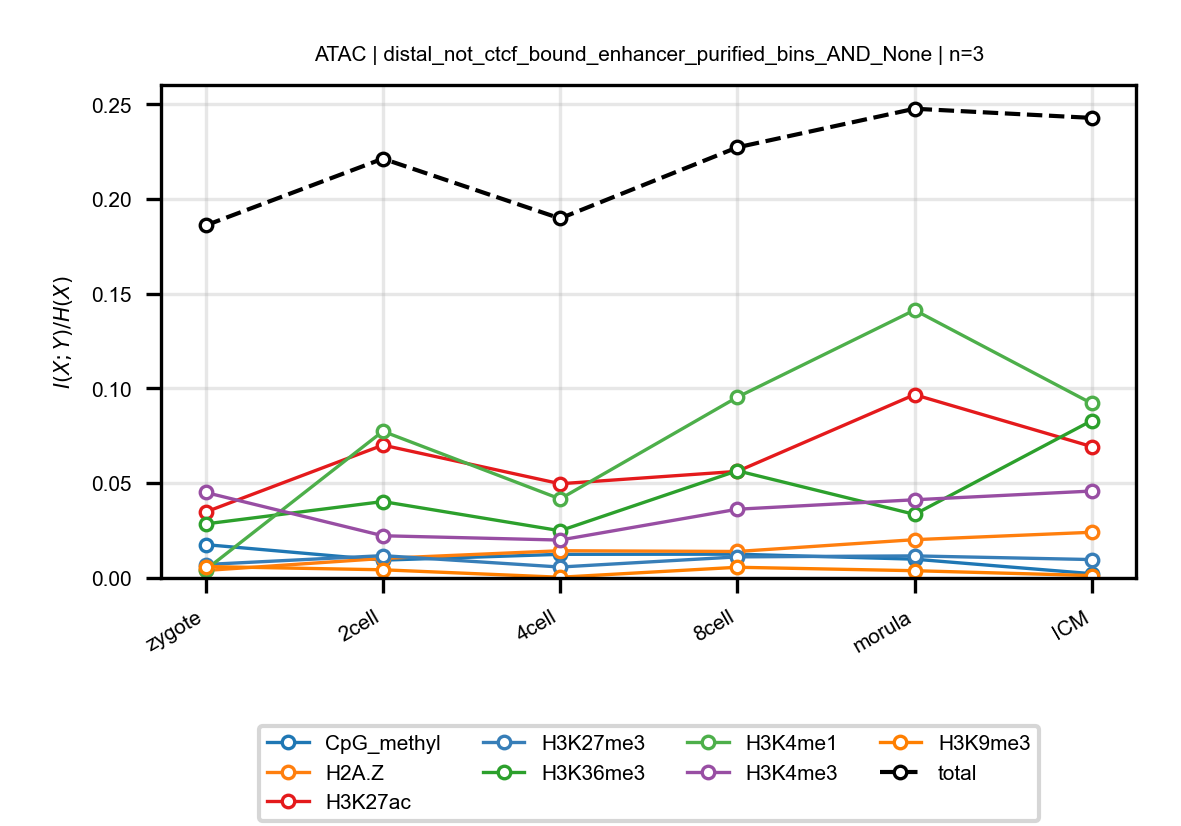

Data behind this chart, as committed beside it:
anchor, target, n_bins, stage, block, normalized_mi
ATAC, CpG_methyl, 3, zygote, distal_not_ctcf_bound_enhancer_purified_…, 0.01759
ATAC, CpG_methyl, 3, 2cell, distal_not_ctcf_bound_enhancer_purified_…, 0.009406
ATAC, CpG_methyl, 3, 4cell, distal_not_ctcf_bound_enhancer_purified_…, 0.01248
ATAC, CpG_methyl, 3, 8cell, distal_not_ctcf_bound_enhancer_purified_…, 0.01255
ATAC, CpG_methyl, 3, morula, distal_not_ctcf_bound_enhancer_purified_…, 0.009915
ATAC, CpG_methyl, 3, ICM, distal_not_ctcf_bound_enhancer_purified_…, 0.002255
ATAC, H2A.Z, 3, zygote, distal_not_ctcf_bound_enhancer_purified_…, 0.003958
ATAC, H2A.Z, 3, 2cell, distal_not_ctcf_bound_enhancer_purified_…, 0.01032
ATAC, H2A.Z, 3, 4cell, distal_not_ctcf_bound_enhancer_purified_…, 0.01437
ATAC, H2A.Z, 3, 8cell, distal_not_ctcf_bound_enhancer_purified_…, 0.01398
ATAC, H2A.Z, 3, morula, distal_not_ctcf_bound_enhancer_purified_…, 0.02021
ATAC, H2A.Z, 3, ICM, distal_not_ctcf_bound_enhancer_purified_…, 0.02412
ATAC, H3K27ac, 3, zygote, distal_not_ctcf_bound_enhancer_purified_…, 0.03482
ATAC, H3K27ac, 3, 2cell, distal_not_ctcf_bound_enhancer_purified_…, 0.07012
ATAC, H3K27ac, 3, 4cell, distal_not_ctcf_bound_enhancer_purified_…, 0.04973
ATAC, H3K27ac, 3, 8cell, distal_not_ctcf_bound_enhancer_purified_…, 0.05626
ATAC, H3K27ac, 3, morula, distal_not_ctcf_bound_enhancer_purified_…, 0.09674
ATAC, H3K27ac, 3, ICM, distal_not_ctcf_bound_enhancer_purified_…, 0.06932
ATAC, H3K27me3, 3, zygote, distal_not_ctcf_bound_enhancer_purified_…, 0.007104
ATAC, H3K27me3, 3, 2cell, distal_not_ctcf_bound_enhancer_purified_…, 0.01178
ATAC, H3K27me3, 3, 4cell, distal_not_ctcf_bound_enhancer_purified_…, 0.005772
ATAC, H3K27me3, 3, 8cell, distal_not_ctcf_bound_enhancer_purified_…, 0.01113
ATAC, H3K27me3, 3, morula, distal_not_ctcf_bound_enhancer_purified_…, 0.01165
ATAC, H3K27me3, 3, ICM, distal_not_ctcf_bound_enhancer_purified_…, 0.009715
ATAC, H3K36me3, 3, zygote, distal_not_ctcf_bound_enhancer_purified_…, 0.02852
ATAC, H3K36me3, 3, 2cell, distal_not_ctcf_bound_enhancer_purified_…, 0.04033
ATAC, H3K36me3, 3, 4cell, distal_not_ctcf_bound_enhancer_purified_…, 0.02492
ATAC, H3K36me3, 3, 8cell, distal_not_ctcf_bound_enhancer_purified_…, 0.05658
ATAC, H3K36me3, 3, morula, distal_not_ctcf_bound_enhancer_purified_…, 0.03356
ATAC, H3K36me3, 3, ICM, distal_not_ctcf_bound_enhancer_purified_…, 0.08305
ATAC, H3K4me1, 3, zygote, distal_not_ctcf_bound_enhancer_purified_…, 0.004304
ATAC, H3K4me1, 3, 2cell, distal_not_ctcf_bound_enhancer_purified_…, 0.07742
ATAC, H3K4me1, 3, 4cell, distal_not_ctcf_bound_enhancer_purified_…, 0.04171
ATAC, H3K4me1, 3, 8cell, distal_not_ctcf_bound_enhancer_purified_…, 0.09542
ATAC, H3K4me1, 3, morula, distal_not_ctcf_bound_enhancer_purified_…, 0.1414
ATAC, H3K4me1, 3, ICM, distal_not_ctcf_bound_enhancer_purified_…, 0.0921
ATAC, H3K4me3, 3, zygote, distal_not_ctcf_bound_enhancer_purified_…, 0.04513
ATAC, H3K4me3, 3, 2cell, distal_not_ctcf_bound_enhancer_purified_…, 0.02228
ATAC, H3K4me3, 3, 4cell, distal_not_ctcf_bound_enhancer_purified_…, 0.02001
ATAC, H3K4me3, 3, 8cell, distal_not_ctcf_bound_enhancer_purified_…, 0.03628
ATAC, H3K4me3, 3, morula, distal_not_ctcf_bound_enhancer_purified_…, 0.04127
ATAC, H3K4me3, 3, ICM, distal_not_ctcf_bound_enhancer_purified_…, 0.04588
ATAC, H3K9me3, 3, zygote, distal_not_ctcf_bound_enhancer_purified_…, 0.006028
ATAC, H3K9me3, 3, 2cell, distal_not_ctcf_bound_enhancer_purified_…, 0.004318
ATAC, H3K9me3, 3, 4cell, distal_not_ctcf_bound_enhancer_purified_…, 0.0003799
ATAC, H3K9me3, 3, 8cell, distal_not_ctcf_bound_enhancer_purified_…, 0.005651
ATAC, H3K9me3, 3, morula, distal_not_ctcf_bound_enhancer_purified_…, 0.003835
ATAC, H3K9me3, 3, ICM, distal_not_ctcf_bound_enhancer_purified_…, 0.001271
ATAC, total, 3, zygote, distal_not_ctcf_bound_enhancer_purified_…, 0.1861
ATAC, total, 3, 2cell, distal_not_ctcf_bound_enhancer_purified_…, 0.2213
ATAC, total, 3, 4cell, distal_not_ctcf_bound_enhancer_purified_…, 0.1897
ATAC, total, 3, 8cell, distal_not_ctcf_bound_enhancer_purified_…, 0.2272
ATAC, total, 3, morula, distal_not_ctcf_bound_enhancer_purified_…, 0.2476
ATAC, total, 3, ICM, distal_not_ctcf_bound_enhancer_purified_…, 0.2428
